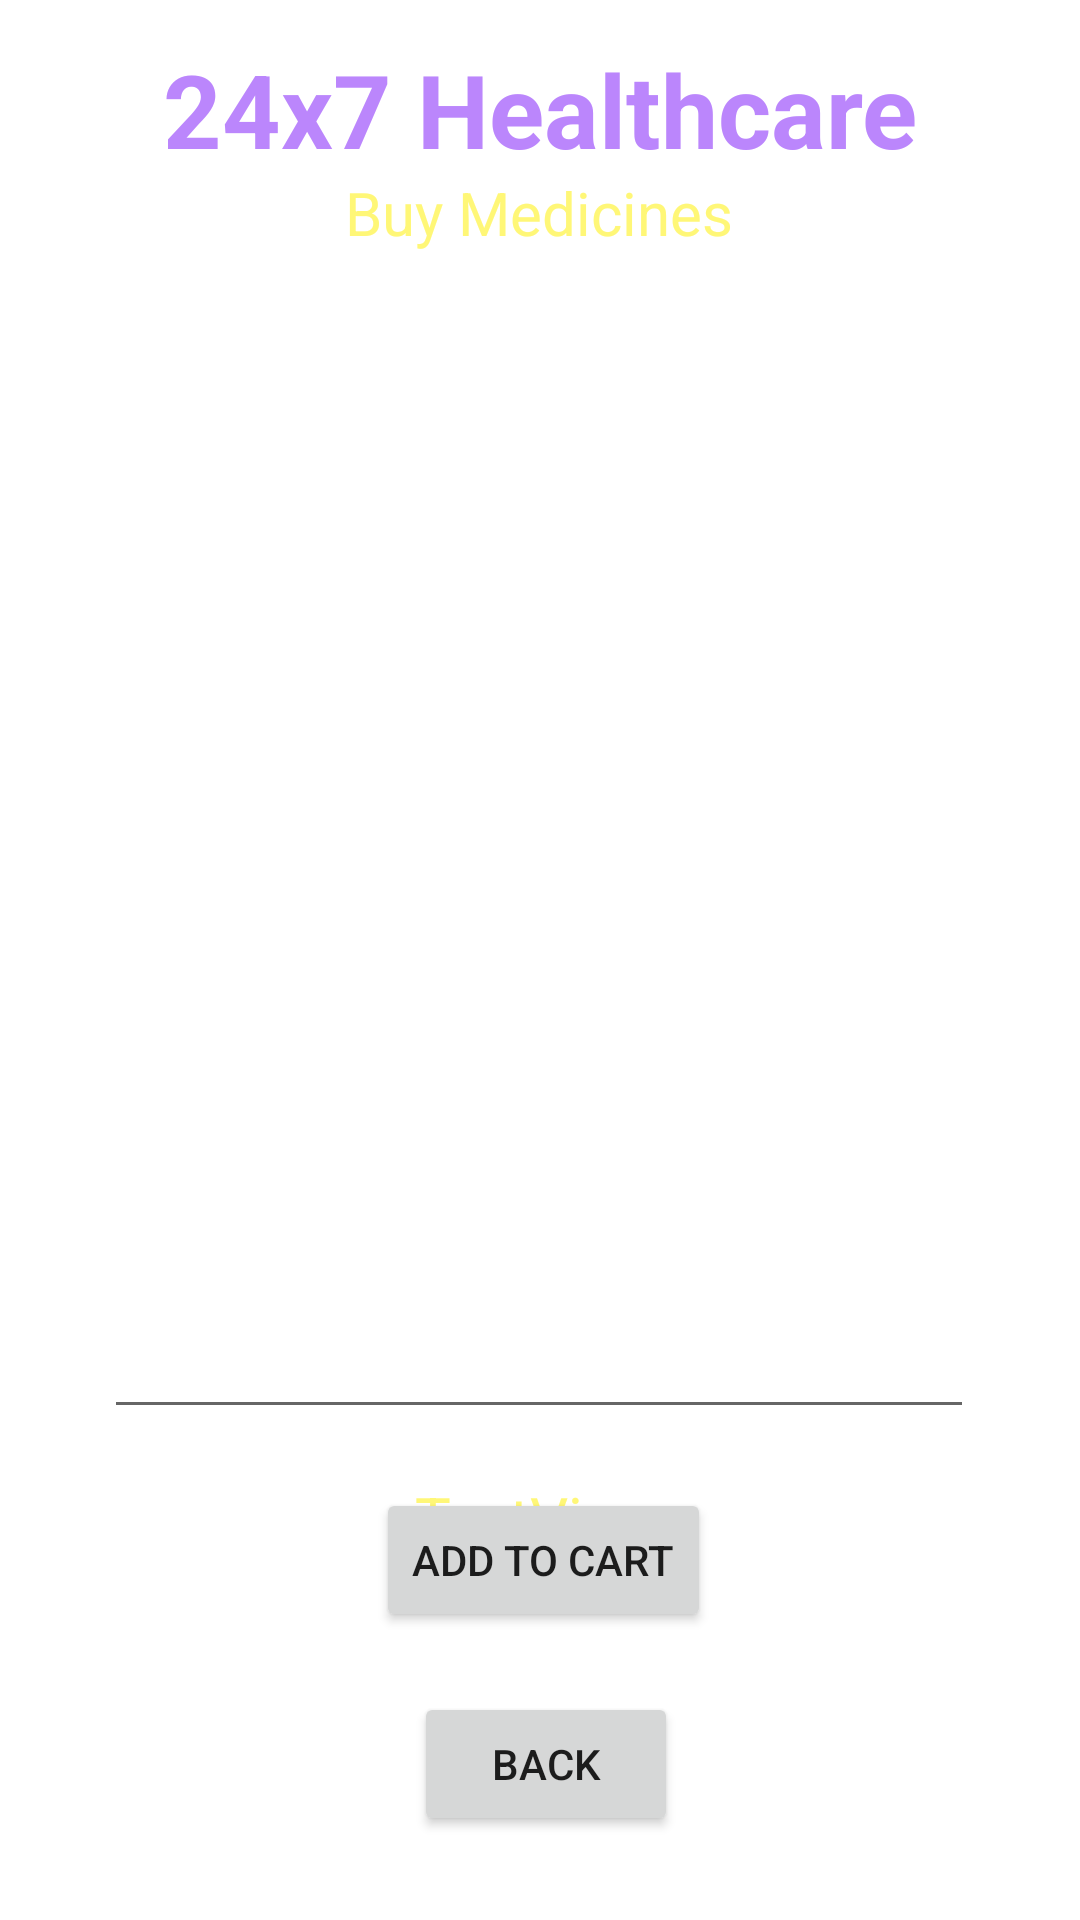

Write the Android layout XML for this screen, with the resource values it uses.
<!-- AndroidManifest.xml: application theme Theme._24x7Healthcare -->
<!-- res/layout/activity_buy_medicine_details.xml -->
<?xml version="1.0" encoding="utf-8"?>
<androidx.constraintlayout.widget.ConstraintLayout xmlns:android="http://schemas.android.com/apk/res/android"
    xmlns:app="http://schemas.android.com/apk/res-auto"
    xmlns:tools="http://schemas.android.com/tools"
    android:layout_width="match_parent"
    android:layout_height="match_parent"
    android:background="@drawable/back1"
    tools:context=".BuyMedicineDetailsActivity">

    <TextView
        android:id="@+id/textViewBMDPackageName"
        android:layout_width="wrap_content"
        android:layout_height="wrap_content"
        android:layout_marginTop="20dp"
        android:text="Buy Medicines"
        android:textColor="@color/yellowLight"
        android:textSize="20sp"
        app:layout_constraintEnd_toEndOf="parent"
        app:layout_constraintHorizontal_bias="0.498"
        app:layout_constraintStart_toStartOf="parent"
        app:layout_constraintTop_toBottomOf="@+id/textView_logo6" />

    <TextView
        android:id="@+id/textView_logo6"
        android:layout_width="wrap_content"
        android:layout_height="wrap_content"
        android:layout_marginBottom="628dp"
        android:text="Deliver Location : PUNE"
        android:textColor="@color/colorWhite"
        android:textSize="16sp"
        android:textStyle="bold"
        app:flow_horizontalBias="0.497"
        app:layout_constraintBottom_toBottomOf="parent"
        app:layout_constraintEnd_toEndOf="parent"
        app:layout_constraintHorizontal_bias="0.497"
        app:layout_constraintStart_toStartOf="parent"
        app:layout_constraintTop_toBottomOf="@+id/textView_logo4"
        app:layout_constraintVertical_bias="0.0" />

    <TextView
        android:id="@+id/textView_logo4"
        android:layout_width="wrap_content"
        android:layout_height="wrap_content"
        android:text="24x7 Healthcare"
        android:textColor="@color/purple_200"
        android:textSize="34sp"
        android:textStyle="bold"
        app:layout_constraintBottom_toBottomOf="parent"
        app:layout_constraintEnd_toEndOf="parent"
        app:layout_constraintStart_toStartOf="parent"
        app:layout_constraintTop_toTopOf="parent"
        app:layout_constraintVertical_bias="0.023" />

    <Button
        android:id="@+id/buttonBMDAddToCart"
        android:layout_width="wrap_content"
        android:layout_height="wrap_content"
        android:layout_marginBottom="96dp"
        android:text="Add to Cart"
        app:layout_constraintBottom_toBottomOf="parent"
        app:layout_constraintEnd_toEndOf="parent"
        app:layout_constraintHorizontal_bias="0.505"
        app:layout_constraintStart_toStartOf="parent" />

    <Button
        android:id="@+id/buttonBMDBack"
        android:layout_width="wrap_content"
        android:layout_height="wrap_content"
        android:layout_marginBottom="28dp"
        android:text="Back"
        app:layout_constraintBottom_toBottomOf="parent"
        app:layout_constraintEnd_toEndOf="parent"
        app:layout_constraintHorizontal_bias="0.507"
        app:layout_constraintStart_toStartOf="parent" />

    <EditText
        android:id="@+id/editTextTextBMDMultiLine"
        android:layout_width="290dp"
        android:layout_height="372dp"
        android:layout_marginTop="20dp"
        android:ems="10"
        android:gravity="start|top"
        android:inputType="textMultiLine"
        android:padding="10dp"
        android:textColor="@color/colorWhite"
        app:layout_constraintEnd_toEndOf="parent"
        app:layout_constraintHorizontal_bias="0.495"
        app:layout_constraintStart_toStartOf="parent"
        app:layout_constraintTop_toBottomOf="@+id/textViewBMDPackageName"
        tools:ignore="MissingConstraints" />

    <TextView
        android:id="@+id/textViewBMDTotalCost"
        android:layout_width="wrap_content"
        android:layout_height="wrap_content"
        android:layout_marginTop="16dp"
        android:text="TextView"
        android:textColor="@color/yellowLight"
        android:textSize="20sp"
        app:layout_constraintEnd_toEndOf="parent"
        app:layout_constraintHorizontal_bias="0.498"
        app:layout_constraintStart_toStartOf="parent"
        app:layout_constraintTop_toBottomOf="@+id/editTextTextBMDMultiLine" />

</androidx.constraintlayout.widget.ConstraintLayout>
<!-- resources referenced by this layout -->
<resources>
  <color name="colorWhite">#FFFFFF</color>
  <color name="purple_200">#FFBB86FC</color>
  <color name="yellowLight">#FFF777</color>
  <style name="Theme._24x7Healthcare" parent="Base.Theme._24x7Healthcare" />
  <style name="Base.Theme._24x7Healthcare" parent="Theme.MaterialComponents.DayNight.NoActionBar">
          
          <item name="colorPrimary">@color/red_500</item>
          <item name="colorPrimaryVariant">@color/red_700</item>
          <item name="colorOnPrimary">@color/white</item>
  
          
          <item name="colorSecondary">@color/teal_200</item>
          <item name="colorSecondaryVariant">@color/teal_700</item>
          <item name="colorOnSecondary">@color/black</item>
          
          <item name="android:statusBarColor" tools:targetApi="l">?attr/colorPrimaryVariant</item>
      </style>
  <color name="red_500">#F44336</color>
  <color name="red_700">#D32F2F</color>
  <color name="white">#FFFFFFFF</color>
  <color name="teal_200">#FF03DAC5</color>
  <color name="teal_700">#FF018786</color>
  <color name="black">#FF000000</color>
</resources>
